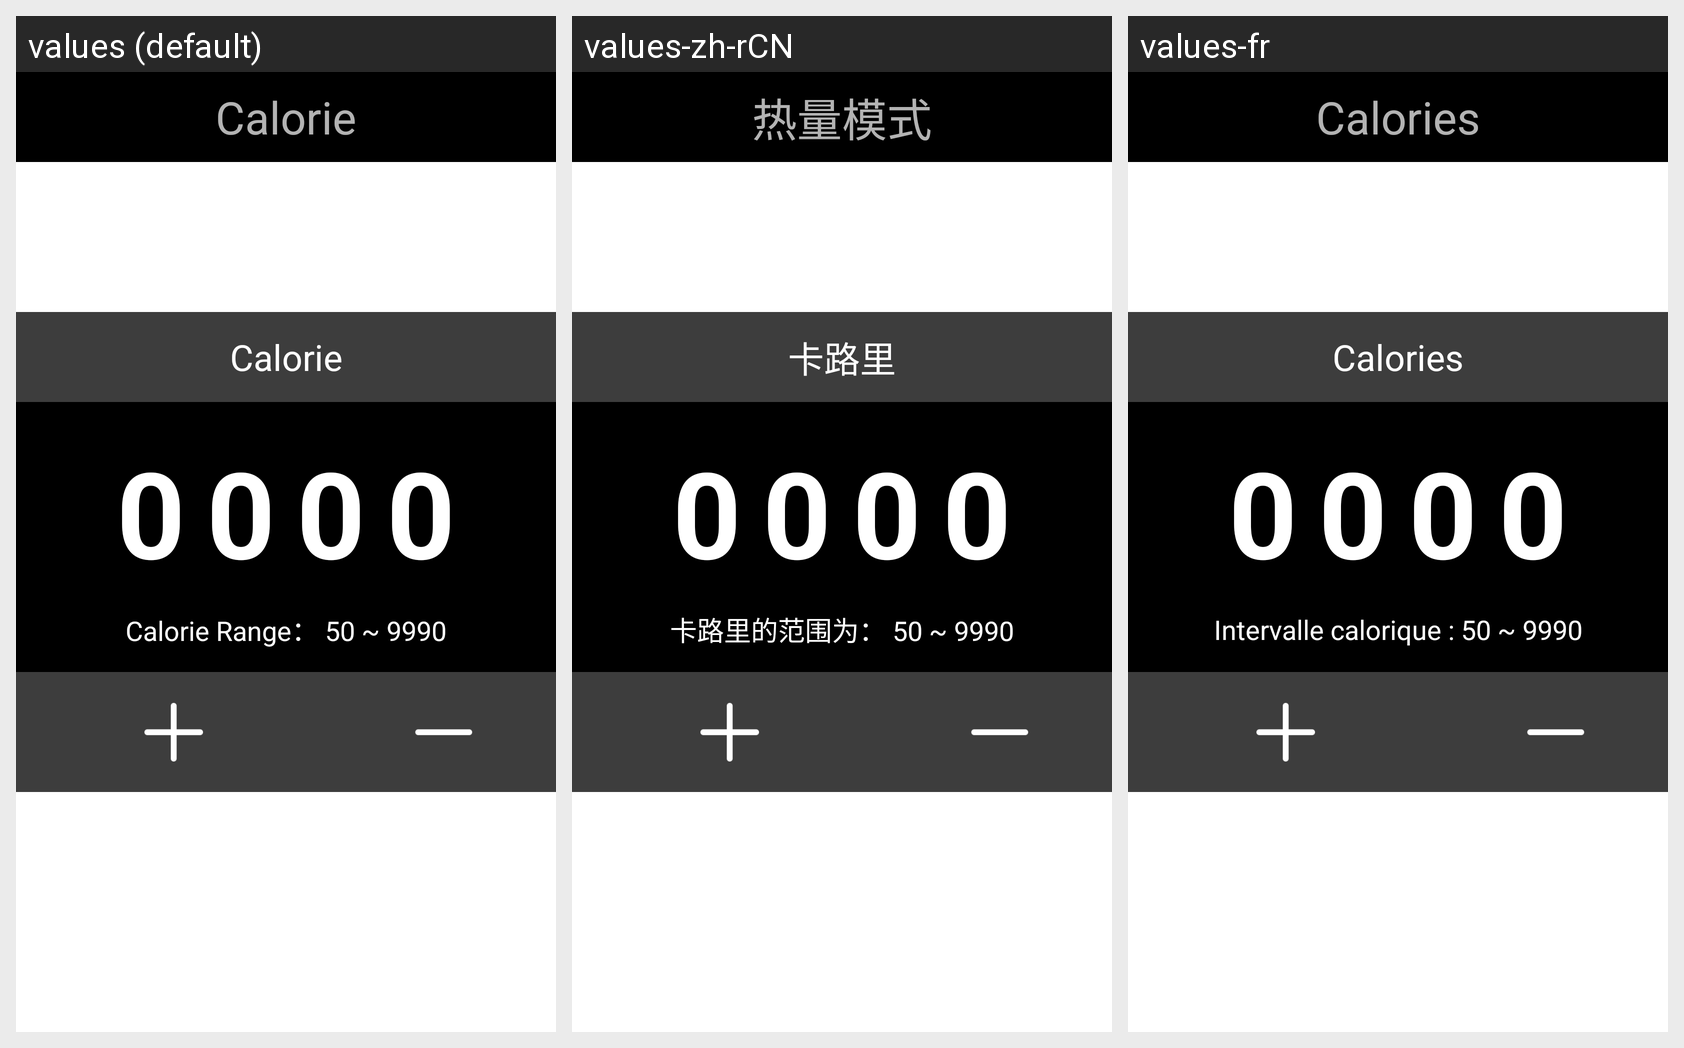

Strings drawn on this Android screen and how each of the app's shown locales translates them:
Android screen res/layout/fragment_mode_calories.xml rendered under 3 locales, left to right: values (default), values-zh-rCN, values-fr. Device: Nexus 5 (rendered at 1080×1920; each locale shown at half size, 540×960, under a caption strip naming it); theme AppTheme.
Strings drawn on this screen, with the default value and each locale's value (text and hints the layout hard-codes, and strings that could not be matched under every locale, appear in the picture but are not listed):

main_mode_calories
  values: Calorie
  values-zh-rCN: 热量模式
  values-fr: Calories

Calorie
  values: Calorie
  values-zh-rCN: 卡路里
  values-fr: Calories

CalorieRange
  values: Calorie Range： 50 ~ 9990
  values-zh-rCN: 卡路里的范围为： 50 ~ 9990
  values-fr: Intervalle calorique : 50 ~ 9990
